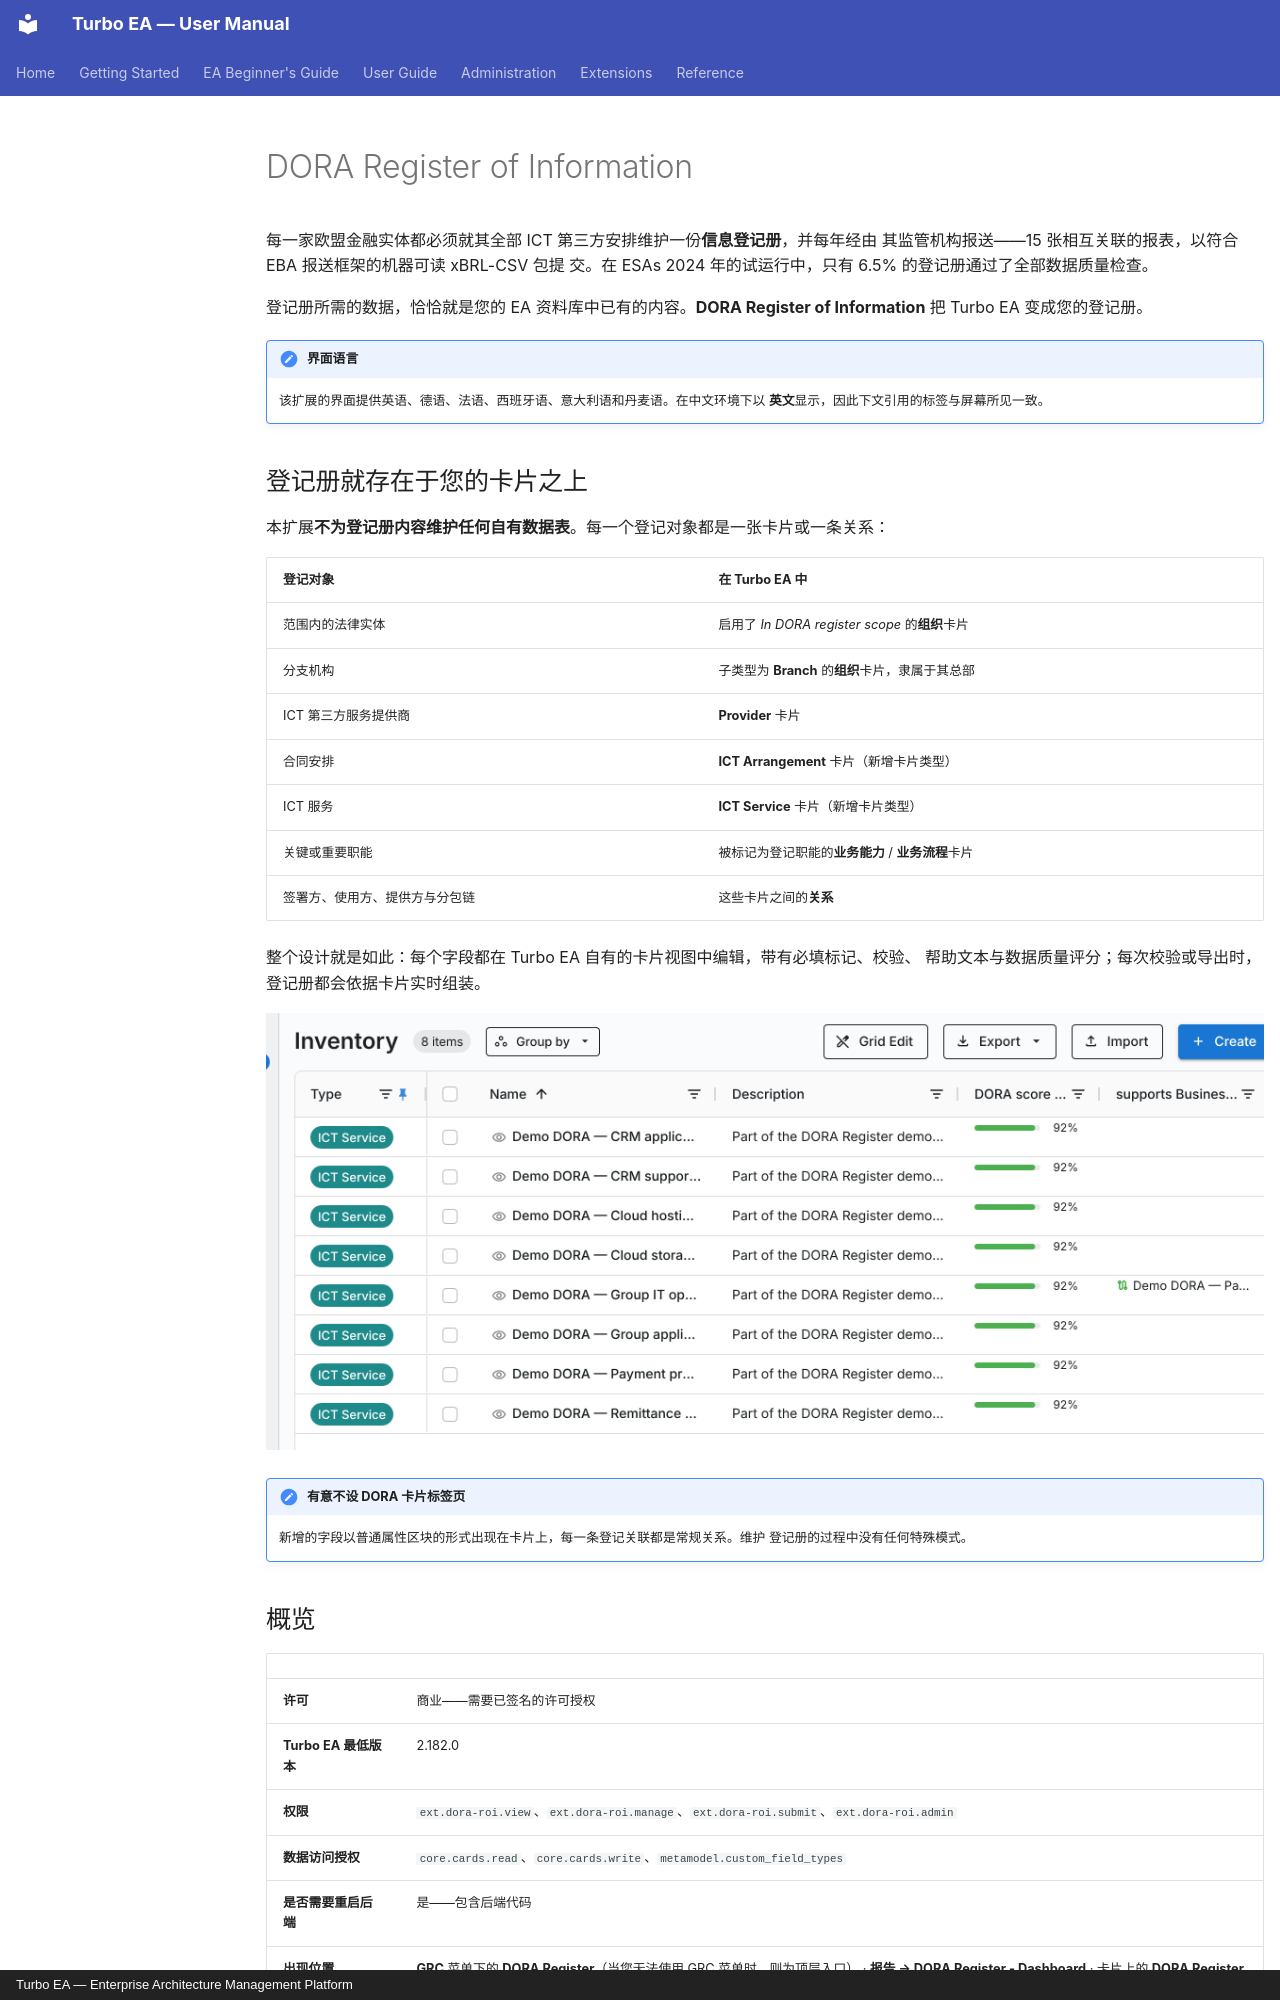

repository: vincentmakes/turbo-ea · page: extensions/dora-roi.zh/index.html · generator: mkdocs · copyright: Turbo EA — Enterprise Architecture Management Platform

# DORA Register of Information

每一家欧盟金融实体都必须就其全部 ICT 第三方安排维护一份**信息登记册**，并每年经由
其监管机构报送——15 张相互关联的报表，以符合 EBA 报送框架的机器可读 xBRL-CSV 包提
交。在 ESAs 2024 年的试运行中，只有 6.5% 的登记册通过了全部数据质量检查。

登记册所需的数据，恰恰就是您的 EA 资料库中已有的内容。**DORA Register of
Information** 把 Turbo EA 变成您的登记册。

!!! note "界面语言"
    该扩展的界面提供英语、德语、法语、西班牙语、意大利语和丹麦语。在中文环境下以
    **英文**显示，因此下文引用的标签与屏幕所见一致。

## 登记册就存在于您的卡片之上

本扩展**不为登记册内容维护任何自有数据表**。每一个登记对象都是一张卡片或一条关系：

| 登记对象 | 在 Turbo EA 中 |
|---|---|
| 范围内的法律实体 | 启用了 *In DORA register scope* 的**组织**卡片 |
| 分支机构 | 子类型为 **Branch** 的**组织**卡片，隶属于其总部 |
| ICT 第三方服务提供商 | **Provider** 卡片 |
| 合同安排 | **ICT Arrangement** 卡片（新增卡片类型） |
| ICT 服务 | **ICT Service** 卡片（新增卡片类型） |
| 关键或重要职能 | 被标记为登记职能的**业务能力** / **业务流程**卡片 |
| 签署方、使用方、提供方与分包链 | 这些卡片之间的**关系** |

整个设计就是如此：每个字段都在 Turbo EA 自有的卡片视图中编辑，带有必填标记、校验、
帮助文本与数据质量评分；每次校验或导出时，登记册都会依据卡片实时组装。

![清单中带有 DORA 评分的 ICT Service 卡片](../assets/img/en/73_ext_dora_cards.png)

!!! note "有意不设 DORA 卡片标签页"
    新增的字段以普通属性区块的形式出现在卡片上，每一条登记关联都是常规关系。维护
    登记册的过程中没有任何特殊模式。

## 概览

| | |
|---|---|
| **许可** | 商业——需要已签名的许可授权 |
| **Turbo EA 最低版本** | 2.182.0 |
| **权限** | `ext.dora-roi.view`、`ext.dora-roi.manage`、`ext.dora-roi.submit`、`ext.dora-roi.admin` |
| **数据访问授权** | `core.cards.read`、`core.cards.write`、`metamodel.custom_field_types` |
| **是否需要重启后端** | 是——包含后端代码 |
| **出现位置** | **GRC** 菜单下的 **DORA Register**（当您无法使用 GRC 菜单时，则为顶层入口） · **报告 → DORA Register - Dashboard** · 卡片上的 **DORA Register** 与 **DORA Function** 区块 · 六个调查模板 |
